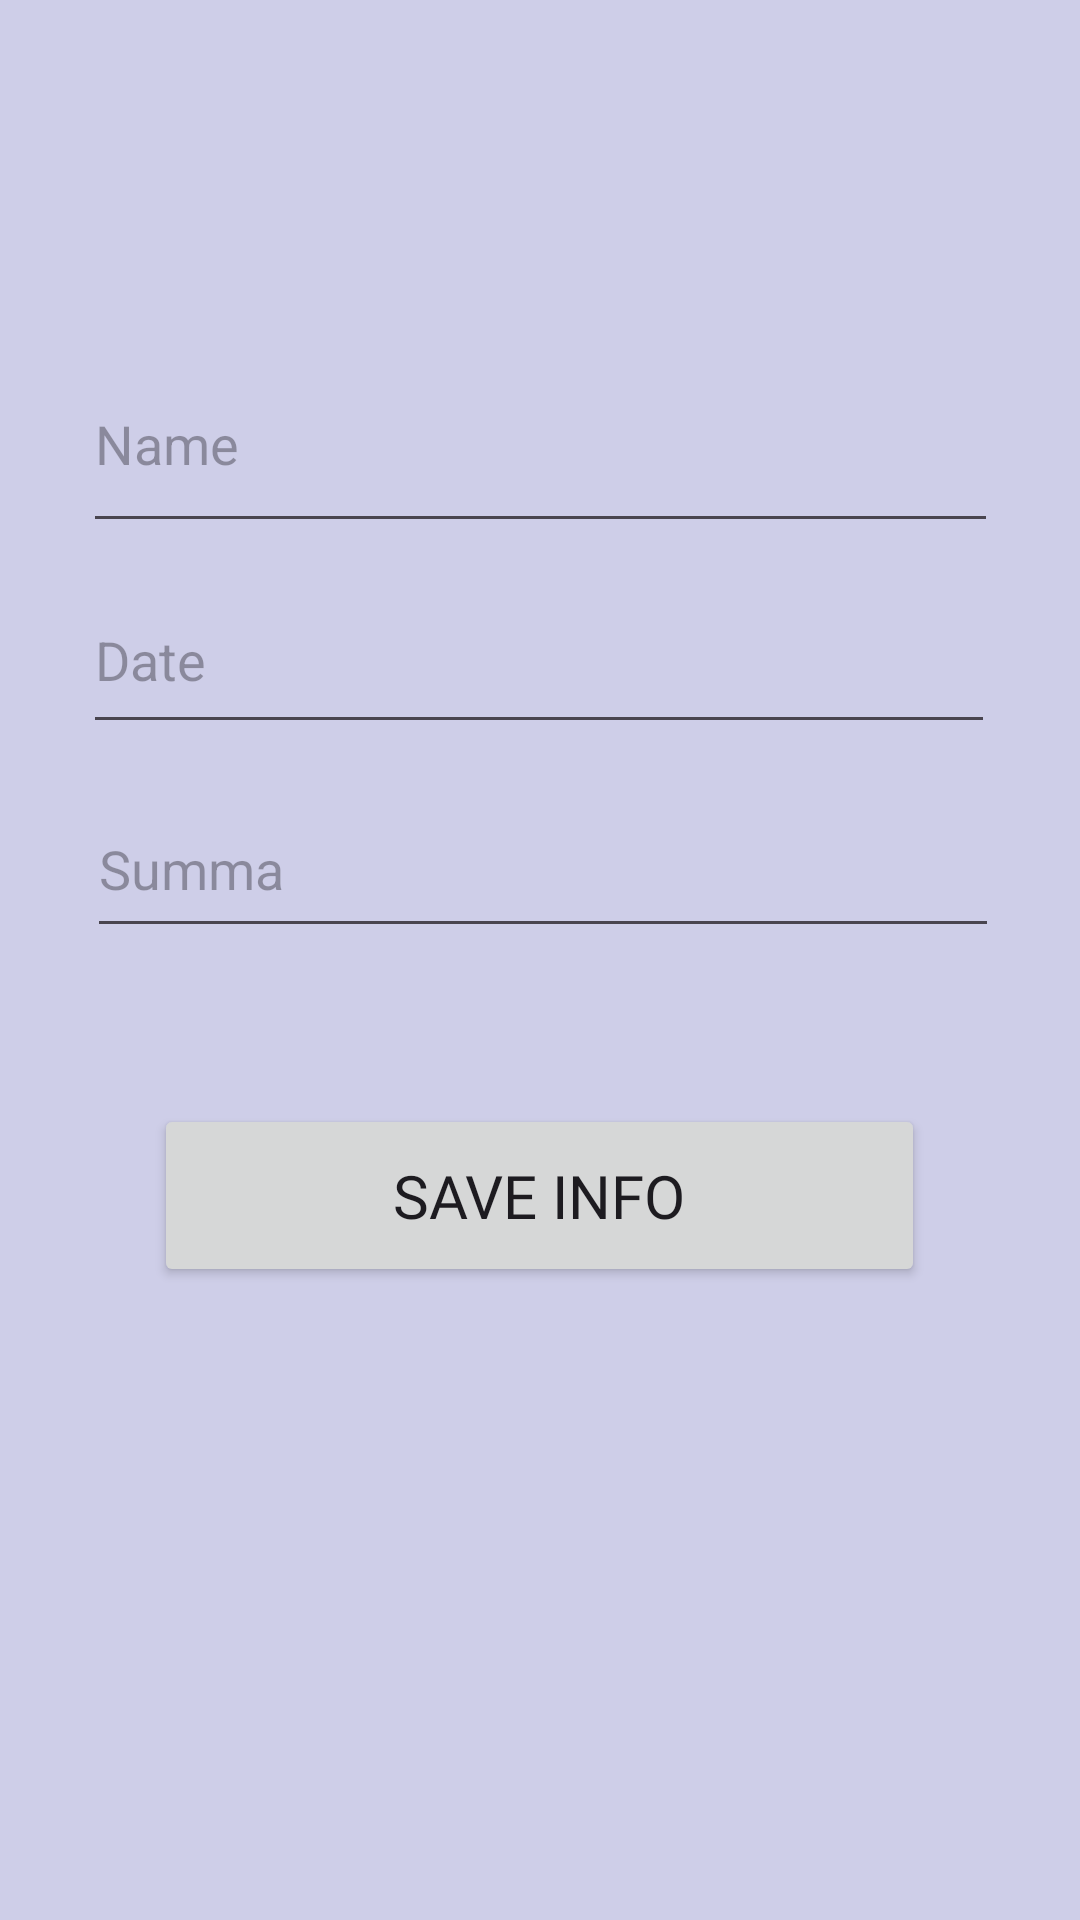

Produce the Android XML layout that renders to this screen, including the resource entries it uses.
<!-- AndroidManifest.xml: application theme Theme.MoneyFF -->
<!-- res/layout/activity_add_info.xml -->
<?xml version="1.0" encoding="utf-8"?>
<androidx.constraintlayout.widget.ConstraintLayout xmlns:android="http://schemas.android.com/apk/res/android"
    xmlns:app="http://schemas.android.com/apk/res-auto"
    xmlns:tools="http://schemas.android.com/tools"
    android:layout_width="match_parent"
    android:layout_height="match_parent"
    android:background="#CECEE8"
    android:padding="20dp"
    tools:context=".add_info">

    <EditText
        android:id="@+id/name_input"
        android:layout_width="305dp"
        android:layout_height="69dp"
        android:layout_marginTop="92dp"
        android:ems="10"
        android:inputType="text"
        android:hint="Name"
        app:layout_constraintEnd_toEndOf="parent"
        app:layout_constraintStart_toStartOf="parent"
        app:layout_constraintTop_toTopOf="parent" />

    <EditText
        android:id="@+id/date_input"
        android:layout_width="304dp"
        android:layout_height="59dp"
        android:layout_marginTop="8dp"
        android:ems="10"
        android:hint="Date"
        android:inputType="date"
        app:layout_constraintEnd_toEndOf="parent"
        app:layout_constraintHorizontal_bias="0.489"
        app:layout_constraintStart_toStartOf="parent"
        app:layout_constraintTop_toBottomOf="@+id/name_input" />

    <EditText
        android:id="@+id/sum_input"
        android:layout_width="304dp"
        android:layout_height="56dp"
        android:layout_marginTop="12dp"
        android:ems="10"
        android:hint="Summa"
        android:inputType="number"
        app:layout_constraintEnd_toEndOf="parent"
        app:layout_constraintHorizontal_bias="0.555"
        app:layout_constraintStart_toStartOf="parent"
        app:layout_constraintTop_toBottomOf="@+id/date_input" />

    <Button
        android:id="@+id/add_button"
        android:layout_width="257dp"
        android:layout_height="61dp"
        android:layout_marginTop="52dp"
        android:fontFamily="@font/alegreya_sc"
        android:text="Save info"
        android:textSize="20sp"
        app:layout_constraintEnd_toEndOf="parent"
        app:layout_constraintHorizontal_bias="0.497"
        app:layout_constraintStart_toStartOf="parent"
        app:layout_constraintTop_toBottomOf="@+id/sum_input" />
</androidx.constraintlayout.widget.ConstraintLayout>
<!-- resources referenced by this layout -->
<resources>
  <style name="Theme.MoneyFF" parent="Base.Theme.MoneyFF" />
  <style name="Base.Theme.MoneyFF" parent="Theme.Material3.DayNight">
          
          <item name="colorPrimary">@color/actionBar</item>
      </style>
  <color name="actionBar">#46386A</color>
</resources>
